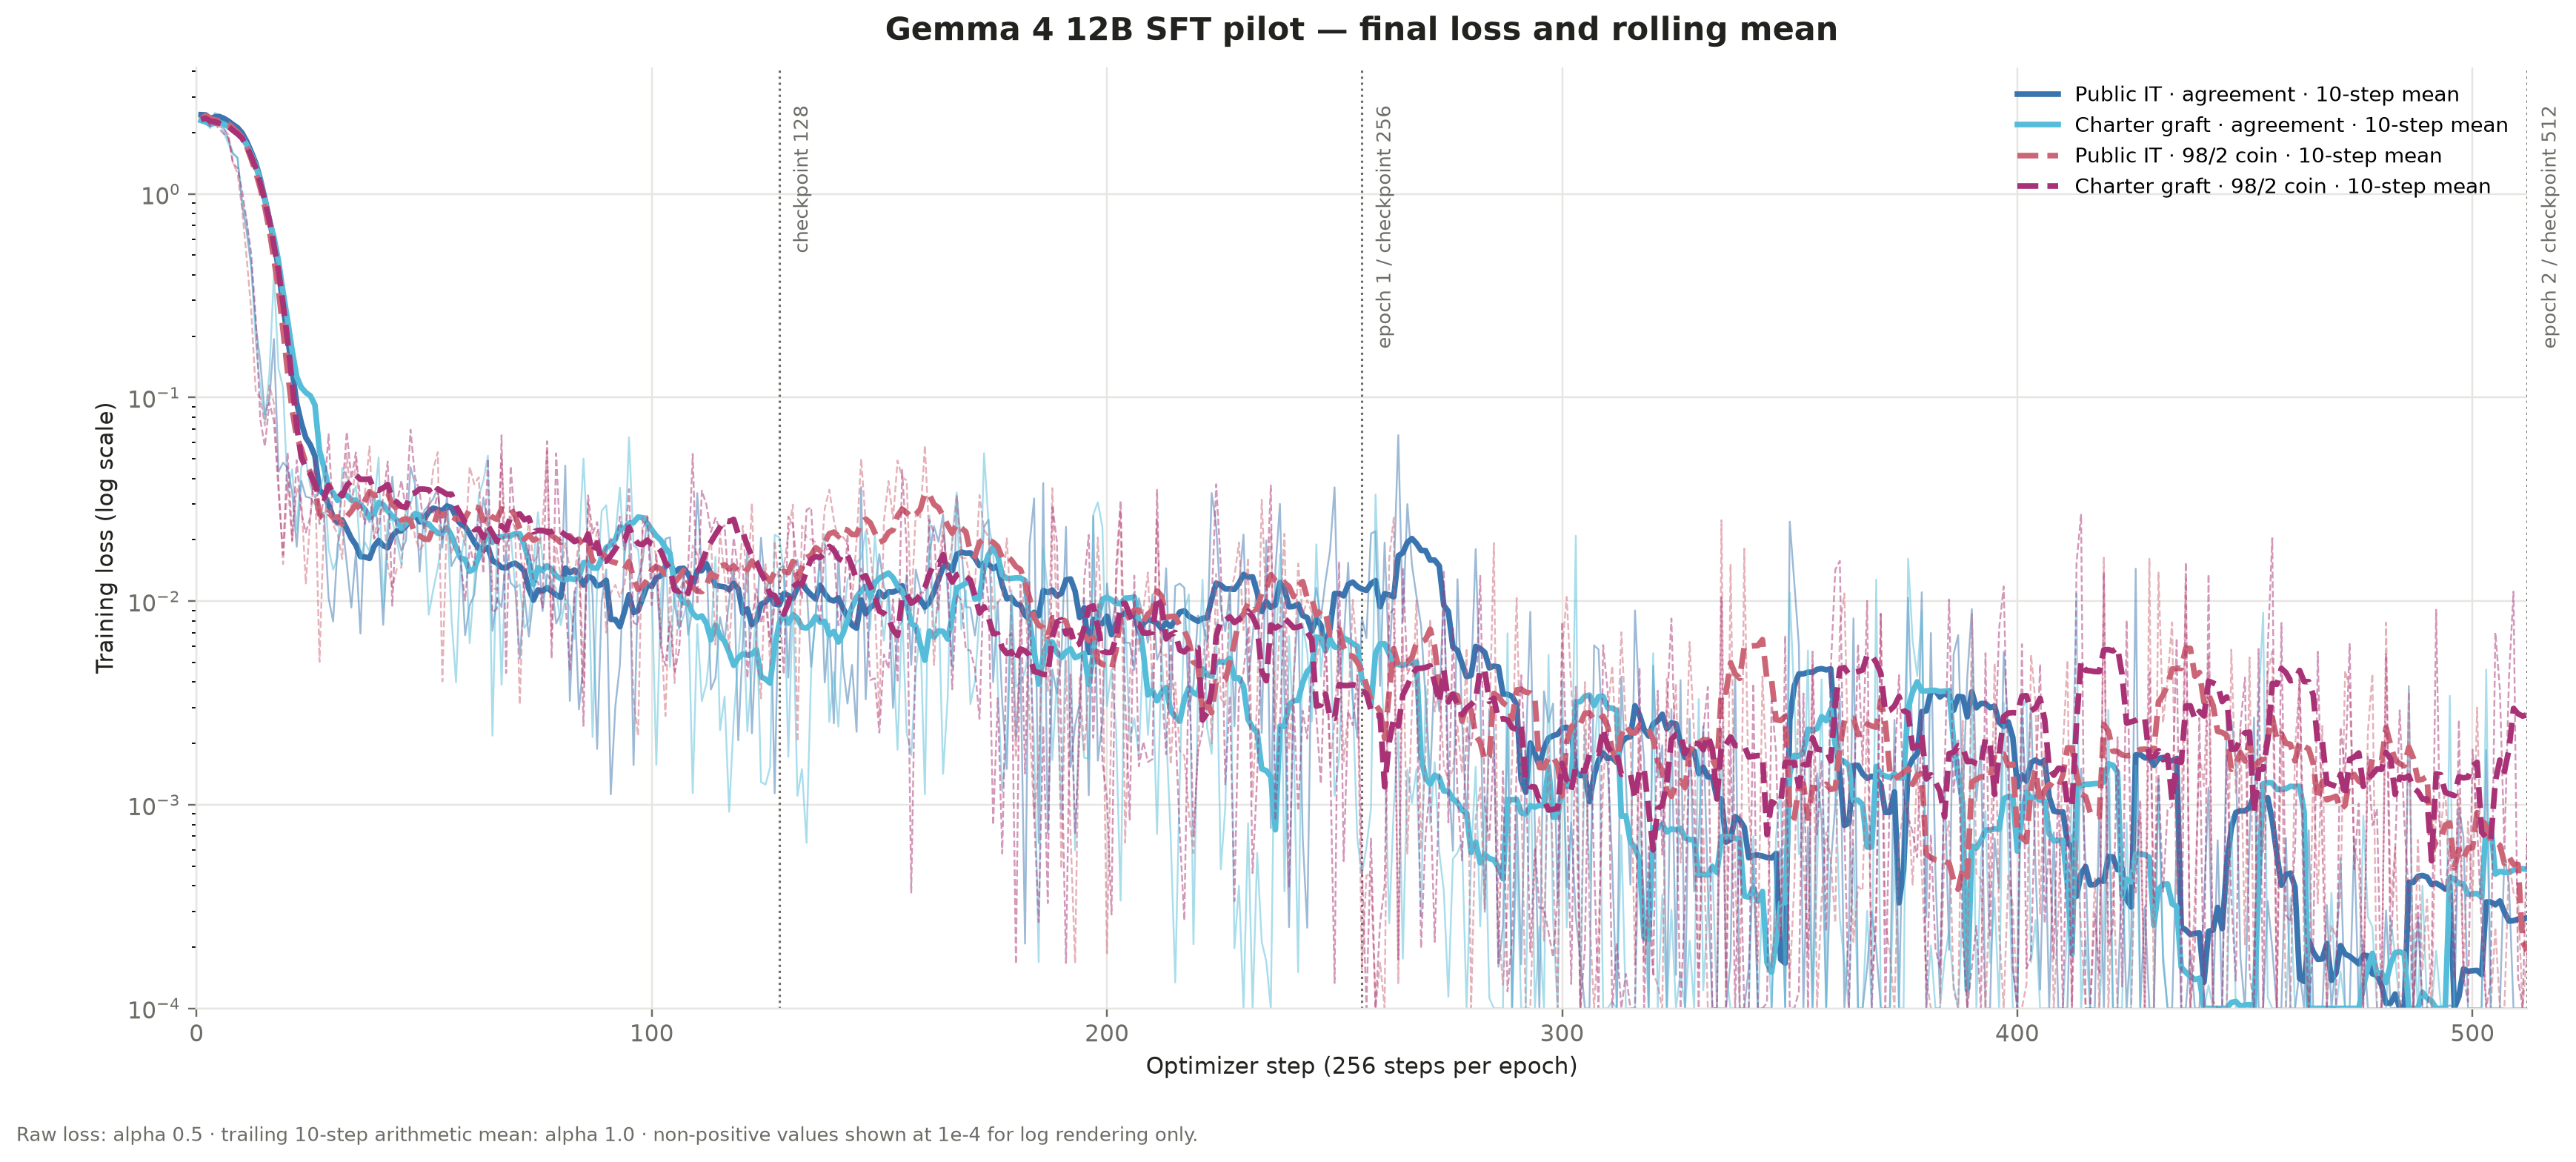

Values plotted in this chart, from the file beside it:
cell, optimizer_step, loss, rolling_mean_10
public_it-agreement_sft, 1, 2.448, 2.448
public_it-agreement_sft, 2, 2.436, 2.442
public_it-agreement_sft, 3, 2.165, 2.35
public_it-agreement_sft, 4, 2.49, 2.385
public_it-agreement_sft, 5, 2.445, 2.397
public_it-agreement_sft, 6, 2.106, 2.348
public_it-agreement_sft, 7, 1.841, 2.276
public_it-agreement_sft, 8, 1.583, 2.189
public_it-agreement_sft, 9, 1.505, 2.113
public_it-agreement_sft, 10, 0.8852, 1.99
public_it-agreement_sft, 11, 0.6529, 1.811
public_it-agreement_sft, 12, 0.4395, 1.611
public_it-agreement_sft, 13, 0.2267, 1.417
public_it-agreement_sft, 14, 0.1494, 1.183
public_it-agreement_sft, 15, 0.08256, 0.9471
public_it-agreement_sft, 16, 0.09813, 0.7463
public_it-agreement_sft, 17, 0.1937, 0.5816
public_it-agreement_sft, 18, 0.04315, 0.4276
public_it-agreement_sft, 19, 0.04787, 0.2819
public_it-agreement_sft, 20, 0.04524, 0.1979
public_it-agreement_sft, 21, 0.0342, 0.136
public_it-agreement_sft, 22, 0.0185, 0.09394
public_it-agreement_sft, 23, 0.03901, 0.07518
public_it-agreement_sft, 24, 0.03255, 0.06349
public_it-agreement_sft, 25, 0.03217, 0.05845
public_it-agreement_sft, 26, 0.02986, 0.05162
public_it-agreement_sft, 27, 0.028, 0.03505
public_it-agreement_sft, 28, 0.02693, 0.03343
public_it-agreement_sft, 29, 0.01038, 0.02968
public_it-agreement_sft, 30, 0.007944, 0.02595
public_it-agreement_sft, 31, 0.01901, 0.02444
public_it-agreement_sft, 32, 0.02434, 0.02502
public_it-agreement_sft, 33, 0.01525, 0.02264
public_it-agreement_sft, 34, 0.009293, 0.02032
public_it-agreement_sft, 35, 0.01741, 0.01884
public_it-agreement_sft, 36, 0.006927, 0.01655
public_it-agreement_sft, 37, 0.02722, 0.01647
public_it-agreement_sft, 38, 0.02438, 0.01622
public_it-agreement_sft, 39, 0.0343, 0.01861
public_it-agreement_sft, 40, 0.02039, 0.01985
public_it-agreement_sft, 41, 0.007649, 0.01872
public_it-agreement_sft, 42, 0.02026, 0.01831
public_it-agreement_sft, 43, 0.04089, 0.02087
public_it-agreement_sft, 44, 0.02146, 0.02209
public_it-agreement_sft, 45, 0.01766, 0.02211
public_it-agreement_sft, 46, 0.01981, 0.0234
public_it-agreement_sft, 47, 0.04549, 0.02523
public_it-agreement_sft, 48, 0.03758, 0.02655
public_it-agreement_sft, 49, 0.01394, 0.02451
public_it-agreement_sft, 50, 0.02791, 0.02526
public_it-agreement_sft, 51, 0.02949, 0.02745
public_it-agreement_sft, 52, 0.03193, 0.02862
public_it-agreement_sft, 53, 0.03603, 0.02813
public_it-agreement_sft, 54, 0.01829, 0.02781
public_it-agreement_sft, 55, 0.03267, 0.02931
public_it-agreement_sft, 56, 0.01486, 0.02882
public_it-agreement_sft, 57, 0.01645, 0.02591
public_it-agreement_sft, 58, 0.01755, 0.02391
public_it-agreement_sft, 59, 0.006806, 0.0232
public_it-agreement_sft, 60, 0.009552, 0.02136
... 1,988 more rows
